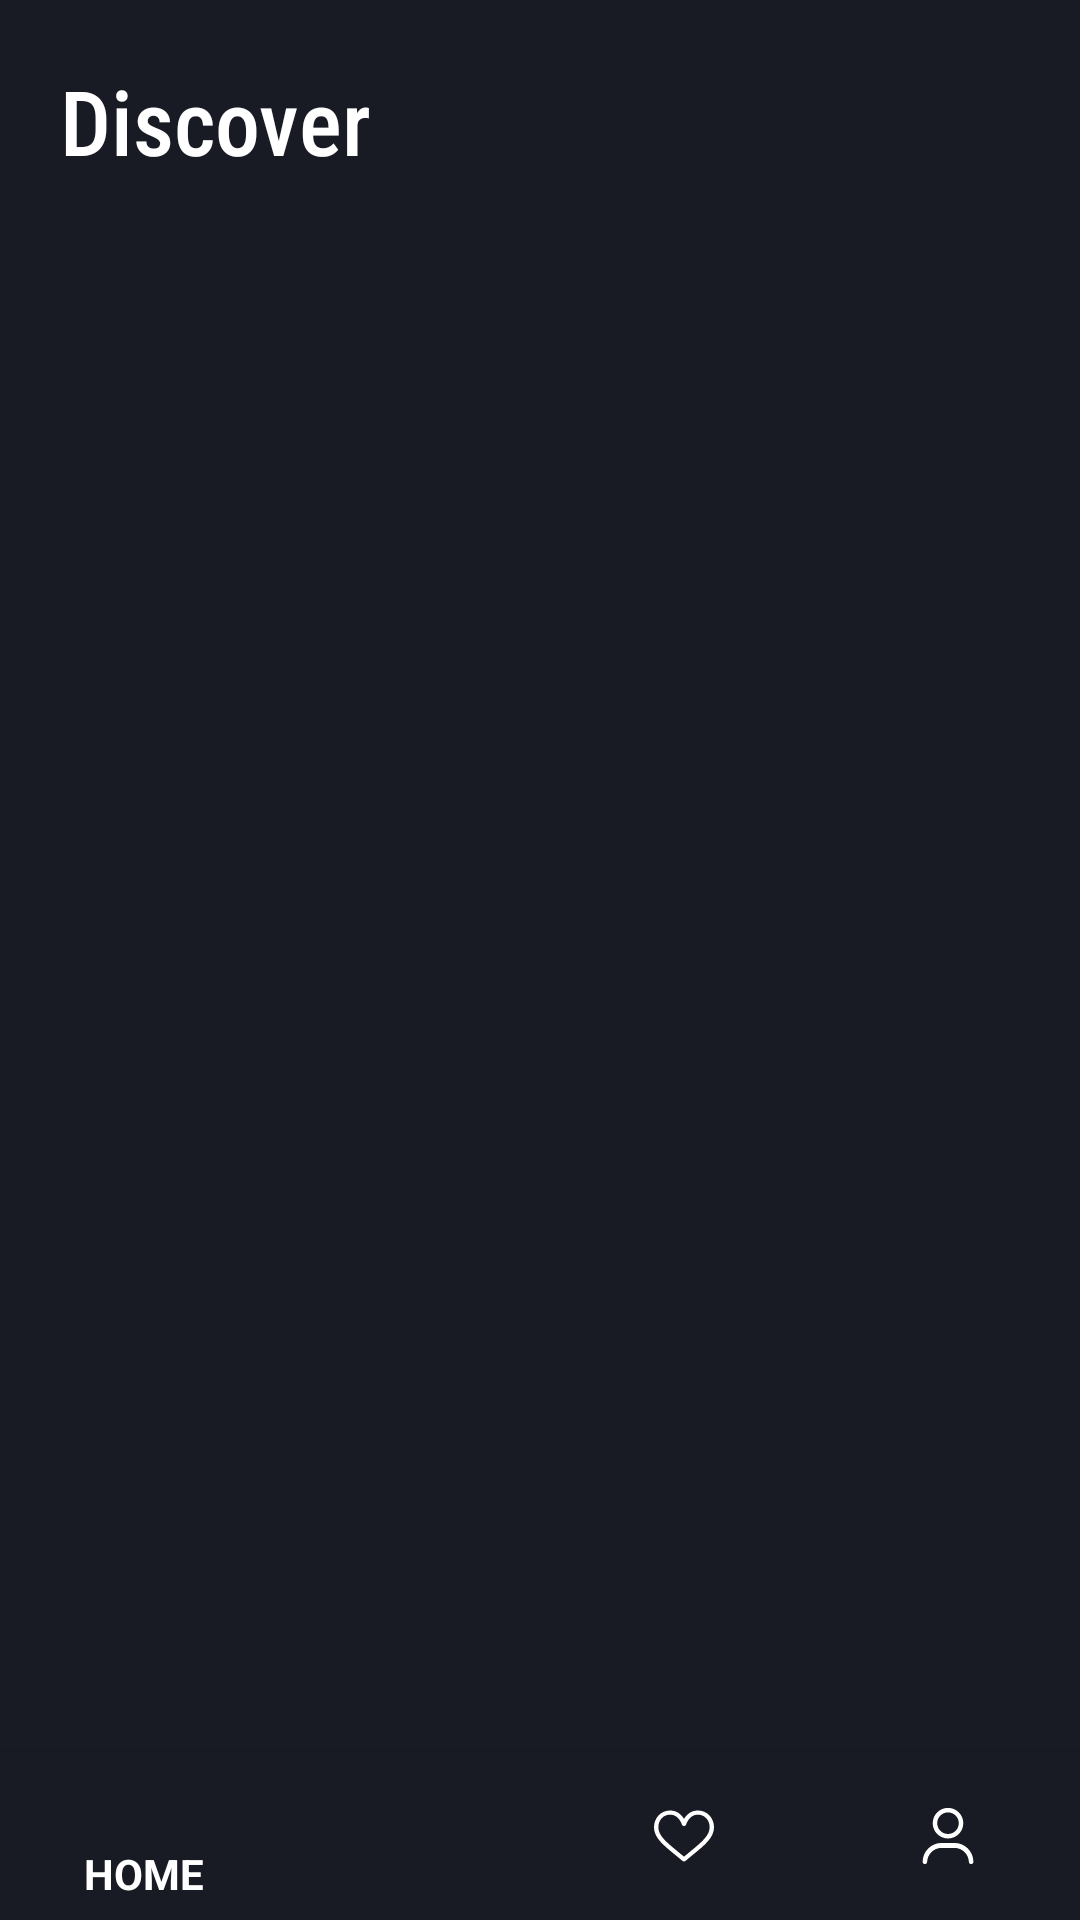

Produce the Android XML layout that renders to this screen, including the resource entries it uses.
<!-- AndroidManifest.xml: application theme AppTheme -->
<!-- res/layout/activity_fetch_details.xml -->
<?xml version="1.0" encoding="utf-8"?>
<RelativeLayout xmlns:android="http://schemas.android.com/apk/res/android"
    xmlns:app="http://schemas.android.com/apk/res-auto"
    xmlns:tools="http://schemas.android.com/tools"
    android:layout_width="match_parent"
    android:layout_height="match_parent"
    android:background="@color/colorPrimaryDark"
    tools:context=".FetchDetails">

    <TextView
        android:id="@+id/discover"
        android:layout_width="wrap_content"
        android:layout_height="wrap_content"
        android:layout_marginLeft="20dp"
        android:layout_marginTop="20dp"
        android:fontFamily="sans-serif-condensed-medium"
        android:text="Discover"
        android:textColor="@color/colorWhite"
        android:textSize="30dp" />

    <LinearLayout
        android:id="@+id/rview"
        android:layout_width="match_parent"
        android:layout_height="match_parent"
        android:layout_above="@id/bottomNavBar"
        android:layout_below="@id/discover">

        <Button
            android:id="@+id/button2"
            android:layout_width="wrap_content"
            android:layout_height="wrap_content"
            android:text="GO TO MATCHING"
            android:visibility="invisible" />


    </LinearLayout>


    <com.google.android.material.bottomnavigation.BottomNavigationView
        android:id="@+id/bottomNavBar"
        android:layout_width="match_parent"
        android:layout_height="wrap_content"
        android:layout_alignParentBottom="true"
        app:itemBackground="@color/colorPrimaryDark"
        app:itemIconTint="@color/colorWhite"
        app:itemTextAppearanceActive="@color/colorAccent"
        app:itemTextColor="@color/colorWhite"
        app:menu="@menu/my_navigation_items" />


</RelativeLayout>
<!-- resources referenced by this layout -->
<resources>
  <color name="colorAccent">#FF4081</color>
  <color name="colorPrimaryDark">#181A24</color>
  <color name="colorWhite">#FFFFFF</color>
  <style name="AppTheme" parent="Theme.AppCompat.Light.NoActionBar">
          
          <item name="colorPrimary">@color/colorPrimary</item>
          <item name="colorPrimaryDark">@color/colorPrimaryDark</item>
          <item name="colorAccent">@color/colorAccent</item>
          <item name="android:windowContentTransitions">true</item>
  
  
  
  
  
      </style>
  <color name="colorPrimary">#262938</color>
</resources>
